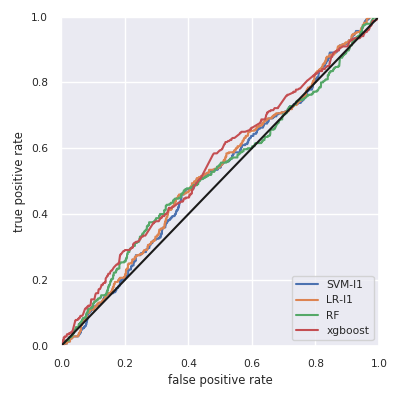

The data file committed next to this chart (first rows):
, skl-SVM-l1, skl-LR-l1, skl-RF, xgboost
Accuracy, 0.815, 0.815, 0.815, 0.815
F1w, 0.732, 0.732, 0.732, 0.732
AUC, 0.524, 0.531, 0.527, 0.551
